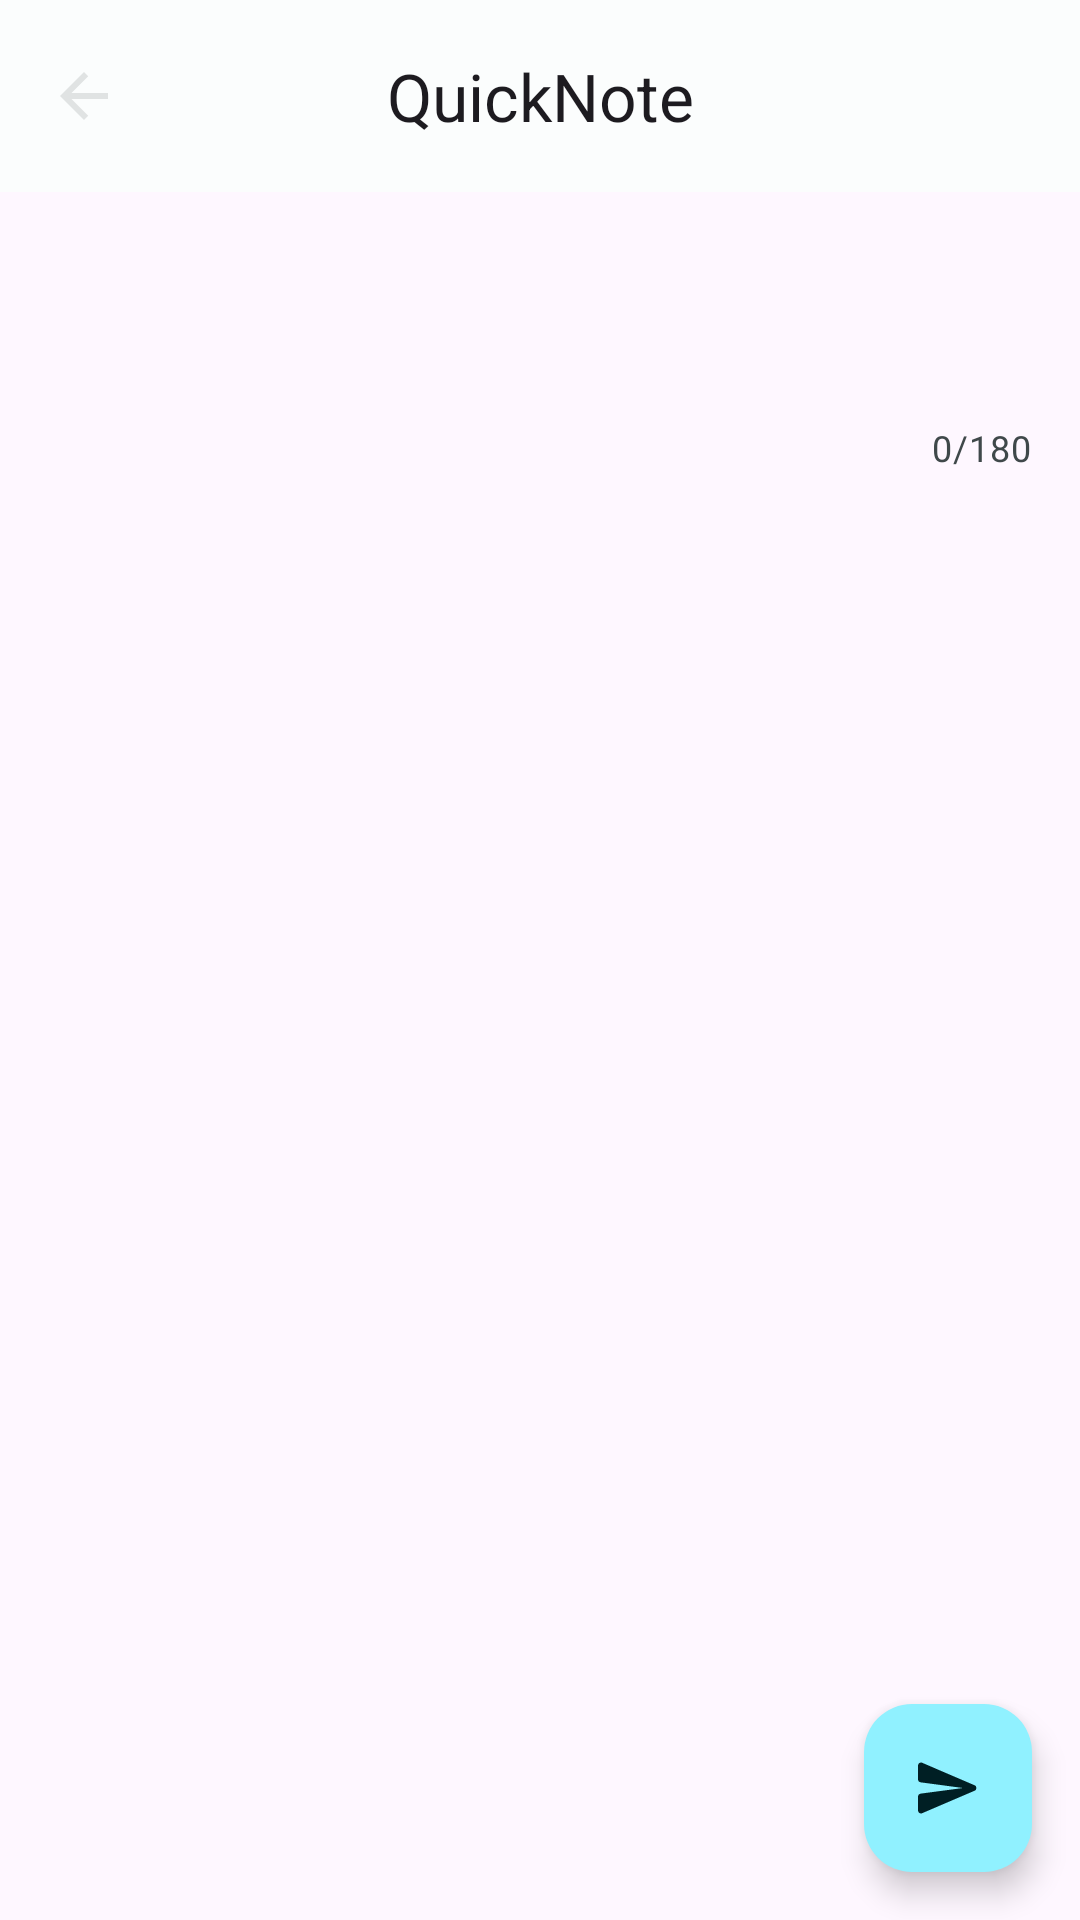

Produce the Android XML layout that renders to this screen, including the resource entries it uses.
<!-- AndroidManifest.xml: application theme Theme.Hw6 -->
<!-- res/layout/fragment_add_note.xml -->
<?xml version="1.0" encoding="utf-8"?>
<androidx.coordinatorlayout.widget.CoordinatorLayout xmlns:android="http://schemas.android.com/apk/res/android"
    xmlns:app="http://schemas.android.com/apk/res-auto"
    xmlns:tools="http://schemas.android.com/tools"
    android:id="@+id/end_view"
    android:layout_width="match_parent"
    android:layout_height="match_parent"
    android:transitionName="shared_element_container">

    <com.google.android.material.appbar.AppBarLayout
        android:layout_width="match_parent"
        android:layout_height="wrap_content">

        <com.google.android.material.appbar.MaterialToolbar
            android:id="@+id/toolbar"
            android:layout_width="match_parent"
            android:layout_height="wrap_content"
            app:navigationIcon="@drawable/ic_arrow_back"
            app:title="QuickNote"
            app:titleCentered="true" />
    </com.google.android.material.appbar.AppBarLayout>

    <com.google.android.material.textfield.TextInputLayout
        android:layout_width="match_parent"
        android:layout_height="wrap_content"
        android:layout_marginTop="12dp"
        android:textSize="16sp"
        app:boxStrokeWidth="0dp"
        app:boxStrokeWidthFocused="1dp"
        app:counterEnabled="true"
        app:counterMaxLength="180"
        app:layout_behavior="com.google.android.material.appbar.AppBarLayout$ScrollingViewBehavior">

        <com.google.android.material.textfield.TextInputEditText
            android:id="@+id/textInput"
            android:layout_width="match_parent"
            android:layout_height="wrap_content"
            android:maxLength="180"
            tools:text="New note text goes here... It can be multiline!" />
    </com.google.android.material.textfield.TextInputLayout>

    <com.google.android.material.floatingactionbutton.ExtendedFloatingActionButton
        android:id="@+id/fab"
        android:layout_width="wrap_content"
        android:layout_height="wrap_content"
        android:layout_gravity="end|bottom"
        android:layout_margin="16dp"
        app:icon="@drawable/ic_send" />
</androidx.coordinatorlayout.widget.CoordinatorLayout>
<!-- resources referenced by this layout -->
<resources>
  <!-- drawable ic_arrow_back (drawable) -->
  <vector android:autoMirrored="true" android:height="24dp"
      android:tint="#E0E3E3" android:viewportHeight="24"
      android:viewportWidth="24" android:width="24dp" xmlns:android="http://schemas.android.com/apk/res/android">
      <path android:fillColor="@android:color/white" android:pathData="M20,11H7.83l5.59,-5.59L12,4l-8,8 8,8 1.41,-1.41L7.83,13H20v-2z"/>
  </vector>
  <!-- drawable ic_send (drawable) -->
  <vector xmlns:android="http://schemas.android.com/apk/res/android"
      android:width="24dp"
      android:height="24dp"
      android:viewportWidth="24"
      android:viewportHeight="24">
    <path
        android:pathData="M3.4,20.4L20.85,12.92C21.66,12.57 21.66,11.43 20.85,11.08L3.4,3.6C2.74,3.31 2.01,3.8 2.01,4.51L2,9.12C2,9.62 2.37,10.05 2.87,10.11L17,12L2.87,13.88C2.37,13.95 2,14.38 2,14.88L2.01,19.49C2.01,20.2 2.74,20.69 3.4,20.4Z"
        android:fillColor="#000000"/>
  </vector>
  <style name="Theme.Hw6" parent="Theme.Material3.DayNight.NoActionBar">
          
          <item name="colorPrimary">@color/primary_light</item>
          <item name="colorPrimaryContainer">@color/primary_container_light</item>
          <item name="colorOnPrimaryContainer">@color/on_primary_container_light</item>
          
          <item name="colorSecondary">@color/teal_200</item>
          <item name="colorSecondaryContainer">@color/secondary_container_light</item>
          <item name="colorOnSecondaryContainer">@color/on_secondary_container_light</item>
          
          <item name="android:statusBarColor" tools:targetApi="l">?attr/colorPrimaryVariant</item>
          
          <item name="colorSurface">@color/surface_light</item>
          <item name="colorOnSurfaceVariant">@color/on_surface_variant_light</item>
          <item name="colorOnSurface">@color/on_surface_light</item>
          <item name="colorError">@color/error</item>
          <item name="colorOnError">@color/on_error</item>
  
      </style>
  <color name="primary_light">#006874</color>
  <color name="primary_container_light">#90F1FF</color>
  <color name="on_primary_container_light">#001F24</color>
  <color name="teal_200">#FF03DAC5</color>
  <color name="secondary_container_light">#CDE7EC</color>
  <color name="on_secondary_container_light">#051F23</color>
  <color name="surface_light">#FBFDFD</color>
  <color name="on_surface_variant_light">#3F484A</color>
  <color name="on_surface_light">#191C1D</color>
  <color name="error">#FFB4A9</color>
  <color name="on_error">#680003</color>
</resources>
